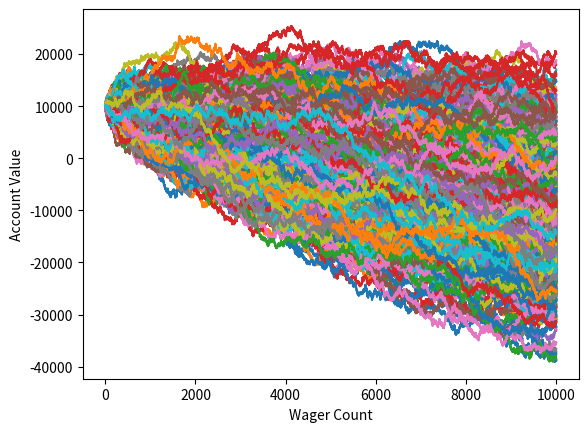

Recreate this plot in Python.
'''
Created on May 20, 2017

Monte Carlo Simulation and Python 4 - Plotting with Matplotlib 
based on https://www.youtube.com/watch?v=jeVZP5vgEC4&index=4&list=PLQVvvaa0QuDdhOnp-FnVStDsALpYk2hk0

@author: ubuntu
'''
import random
import matplotlib
import matplotlib.pyplot as plt

def rollDice():
    roll = random.randint(1,100)

    if roll == 100:
        #print(roll,'roll was 100, you lose. What are the odds?! Play again!')
        return False
    elif roll <= 50:
        #print(roll,'roll was 1-50, you lose.')
        return False
    else:
        #print(roll,'roll was 51-99, you win! *pretty lights flash* (play more!)')
        return True


'''
Simple bettor, betting the same amount each time.
'''
def simple_bettor(funds,initial_wager,wager_count):
    value = funds
    wager = initial_wager

    wX = []
    vY = []
    currentWager = 1

    while currentWager <= wager_count:
        if rollDice():
            value += wager
        else:
            value -= wager

        wX.append(currentWager)
        vY.append(value)
        currentWager += 1

    if value < 0:
        value = 'Broke!'
    #print('Funds:', value)
    plt.plot(wX,vY)

x = 0
while x < 1000:
    simple_bettor(10000,100,10000)
    x += 1

plt.ylabel('Account Value')
plt.xlabel('Wager Count')
plt.show()